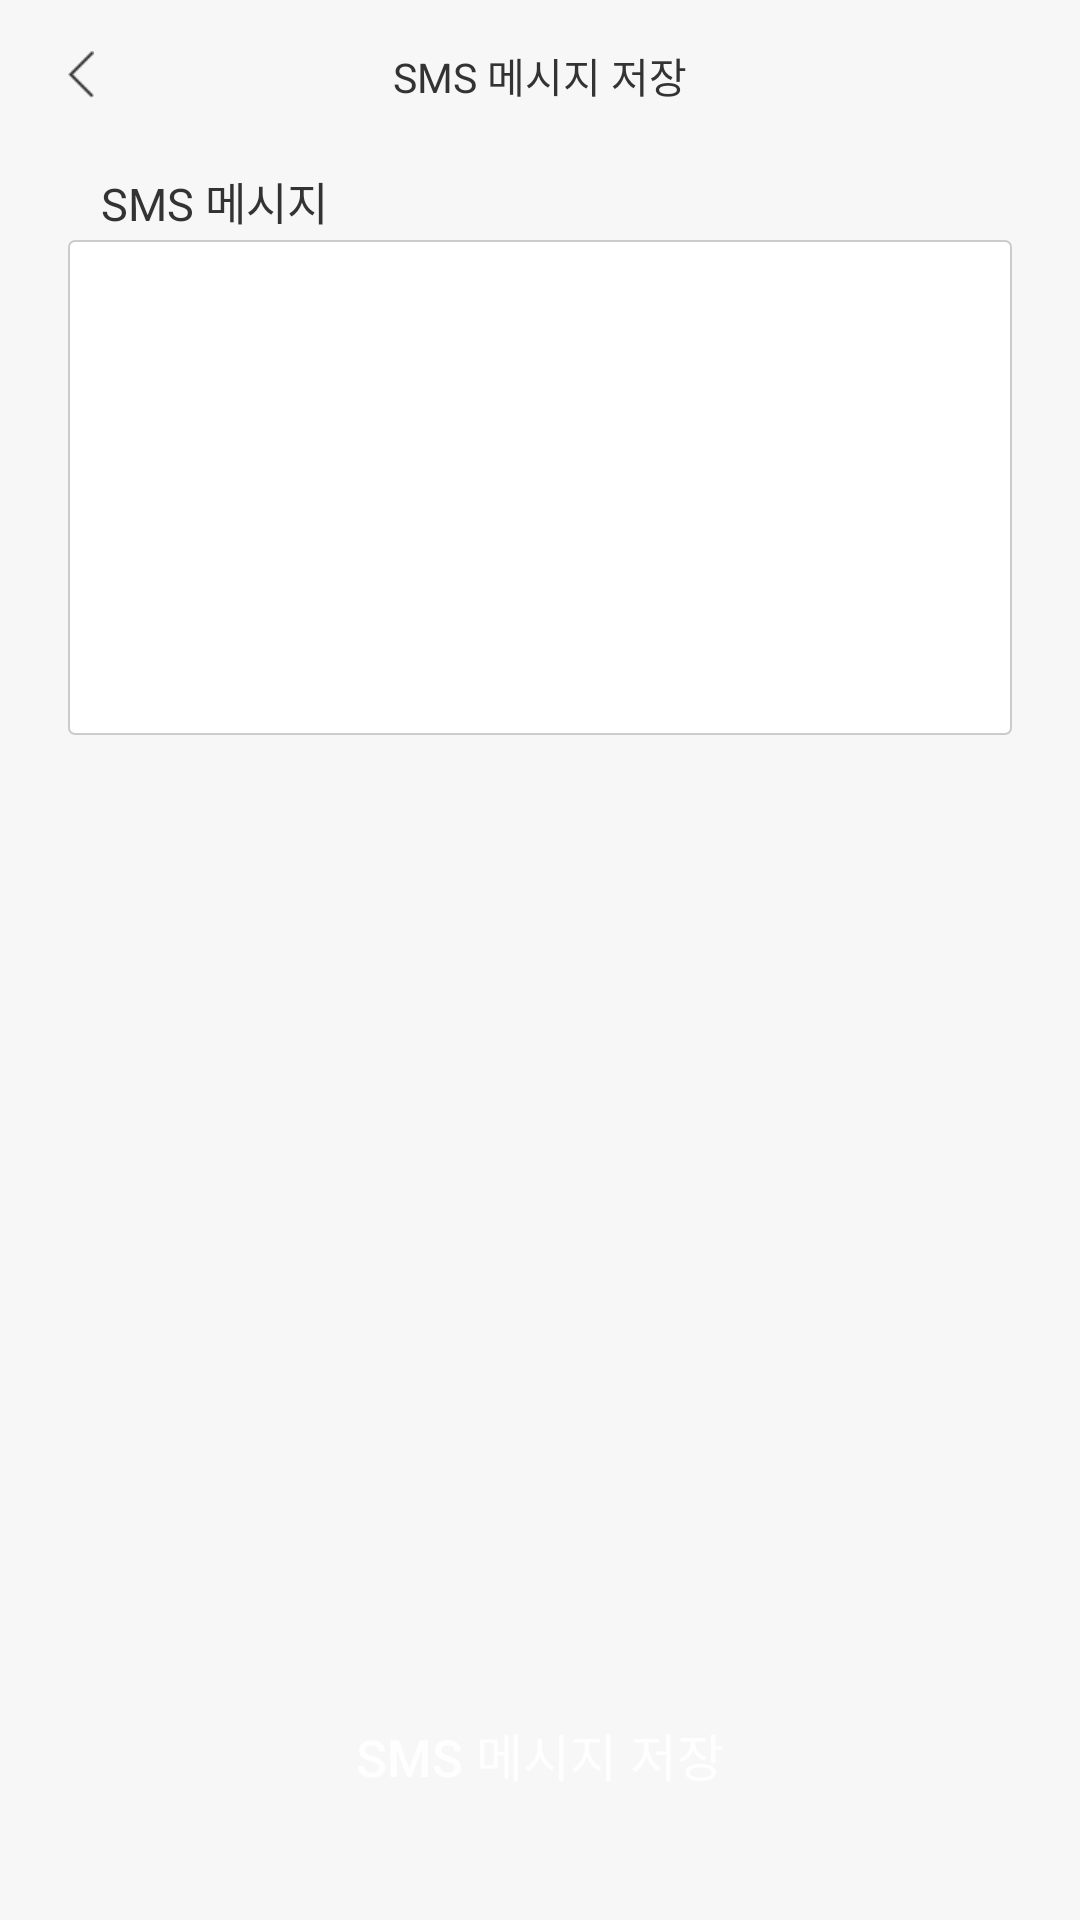

This screen was rendered from an Android layout file. Write that file and the resources it references.
<!-- AndroidManifest.xml: application theme AppTheme.NoActionBar -->
<!-- res/layout/activity_sos_friend_sms.xml -->
<?xml version="1.0" encoding="utf-8"?>
<LinearLayout
    xmlns:android="http://schemas.android.com/apk/res/android"
    xmlns:app="http://schemas.android.com/apk/res-auto"
    xmlns:tools="http://schemas.android.com/tools"
    xmlns:ads="http://schemas.android.com/apk/res-auto"
    android:layout_width="match_parent"
    android:layout_height="match_parent"
    android:orientation="vertical"
    android:weightSum="1"
    android:background="#f7f7f7">

    <RelativeLayout
        android:layout_width="match_parent"
        android:layout_height="50dp">
        <LinearLayout
            android:id="@+id/sos_friend_sms_back_btn"
            android:layout_width="30dp"
            android:layout_height="30dp"
            android:layout_centerVertical="true"
            android:layout_marginLeft="12.5dp">
            <ImageView
                android:layout_width="8.5dp"
                android:layout_height="15.5dp"
                android:layout_gravity="center_vertical"
                android:layout_marginLeft="10dp"
                android:src="@drawable/arrow_left"/>
        </LinearLayout>

        <TextView
            android:id="@+id/sos_friend_sms_title_text"
            android:layout_width="280dp"
            android:layout_height="20dp"
            android:layout_centerInParent="true"
            android:gravity="center"
            android:text="SMS 메시지 저장"
            android:textColor="#333333"
            android:textSize="16dp"
            app:autoSizeMaxTextSize="16dp"
            app:autoSizeMinTextSize="10dp"
            app:autoSizeTextType="uniform" />
    </RelativeLayout>

    <RelativeLayout
        android:layout_width="match_parent"
        android:layout_height="match_parent">

        <TextView
            android:id="@+id/sos_friend_sms_message_content_title"
            android:layout_width="wrap_content"
            android:layout_height="wrap_content"
            android:layout_marginLeft="33.5dp"
            android:layout_marginTop="6dp"
            android:text="SMS 메시지"
            android:textColor="#333333"
            android:textSize="15dp" />

        <EditText
            android:id="@+id/sos_friend_sms_edittext"
            android:layout_width="match_parent"
            android:layout_height="165dp"
            android:layout_marginLeft="22.5dp"
            android:layout_marginRight="22.5dp"
            android:layout_marginTop="30dp"
            android:background="@drawable/memberjoin_edittext"
            android:paddingTop="19dp"
            android:paddingLeft="18.5dp"
            android:paddingRight="18.5dp"
            android:gravity="top|left"
            android:inputType="textMultiLine"
            android:textSize="14dp"/>





        <Button
            android:id="@+id/sos_friend_sms_confirm_btn"
            android:layout_width="match_parent"
            android:layout_height="50dp"
            android:layout_marginLeft="22.5dp"
            android:layout_marginRight="22.5dp"
            android:layout_marginBottom="30dp"
            android:layout_alignParentBottom="true"
            android:background="@drawable/blue_btn"
            android:text="SMS 메시지 저장"
            android:textSize="17dp"
            android:textColor="@drawable/blue_btn_text"
            android:textAllCaps="false"
            style="?android:attr/borderlessButtonStyle"/>
    </RelativeLayout>



</LinearLayout>
<!-- resources referenced by this layout -->
<resources>
  <!-- drawable arrow_left: png bitmap (drawable, 443 bytes) -->
  <!-- drawable blue_btn (drawable) -->
  <?xml version="1.0" encoding="utf-8"?>
  <selector xmlns:android="http://schemas.android.com/apk/res/android" >
      <item
          android:state_enabled="false"
          android:drawable="@drawable/blue_btn_disable"
          />
      <item
          android:state_pressed="true"
          android:drawable="@drawable/blue_btn_press"
          />
      <item
          android:state_pressed="false"
          android:drawable="@drawable/blue_btn_normal"
          />
  
  </selector>
  <!-- drawable blue_btn_text (drawable) -->
  <?xml version="1.0" encoding="utf-8"?>
  <selector xmlns:android="http://schemas.android.com/apk/res/android">
      <item
          android:state_pressed="true"
          android:color="#ffffff"
          />
      <item
          android:state_pressed="false"
          android:color="#fefefe"
          />
  </selector>
  <!-- drawable memberjoin_edittext (drawable) -->
  <?xml version="1.0" encoding="utf-8"?>
  <selector xmlns:android="http://schemas.android.com/apk/res/android" >
      <item android:state_focused="false" android:drawable="@drawable/memberjoin_edittext_nomal"/>
      <item android:state_focused="true" android:drawable="@drawable/memberjoin_edittext_focus"/>
  </selector>
  <style name="AppTheme.NoActionBar">
          <item name="windowActionBar">false</item>
          <item name="windowNoTitle">true</item>
      </style>
  <!-- drawable blue_btn_disable (drawable) -->
  <?xml version="1.0" encoding="utf-8"?>
  <layer-list xmlns:android="http://schemas.android.com/apk/res/android" >
      <item>
          <shape android:shape="rectangle">
              <stroke android:width="1.5dp" android:color="#cccccc" />
              <corners
                  android:bottomRightRadius="2dp"
                  android:bottomLeftRadius="2dp"
                  android:topLeftRadius="2dp"
                  android:topRightRadius="2dp"
                  />
              <solid
                  android:color="#cccccc"/>
          </shape>
      </item>
  </layer-list>
  <!-- drawable blue_btn_press (drawable) -->
  <?xml version="1.0" encoding="utf-8"?>
  <layer-list xmlns:android="http://schemas.android.com/apk/res/android" >
      <item>
          <shape android:shape="rectangle">
              <stroke android:width="1.5dp" android:color="#1245AB" />
              <corners
                  android:bottomRightRadius="2dp"
                  android:bottomLeftRadius="2dp"
                  android:topLeftRadius="2dp"
                  android:topRightRadius="2dp"
                  />
              <solid
                  android:color="#1245AB"/>
          </shape>
      </item>
  </layer-list>
  <!-- drawable memberjoin_edittext_nomal (drawable) -->
  <?xml version="1.0" encoding="utf-8"?>
  <layer-list xmlns:android="http://schemas.android.com/apk/res/android" >
      <item>
          <shape android:shape="rectangle">
              <stroke android:width="0.5dp" android:color="#cccccc" />
              <corners
                  android:bottomRightRadius="2dp"
                  android:bottomLeftRadius="2dp"
                  android:topLeftRadius="2dp"
                  android:topRightRadius="2dp"
                  />
              <solid
                  android:color="#ffffff"/>
          </shape>
      </item>
  </layer-list>
  <!-- drawable memberjoin_edittext_focus (drawable) -->
  <?xml version="1.0" encoding="utf-8"?>
  <layer-list xmlns:android="http://schemas.android.com/apk/res/android" >
      <item>
          <shape android:shape="rectangle">
              <stroke android:width="0.5dp" android:color="#2f6fd1" />
              <corners
                  android:bottomRightRadius="2dp"
                  android:bottomLeftRadius="2dp"
                  android:topLeftRadius="2dp"
                  android:topRightRadius="2dp"
                  />
              <solid
                  android:color="#ffffff"/>
          </shape>
      </item>
  </layer-list>
</resources>
